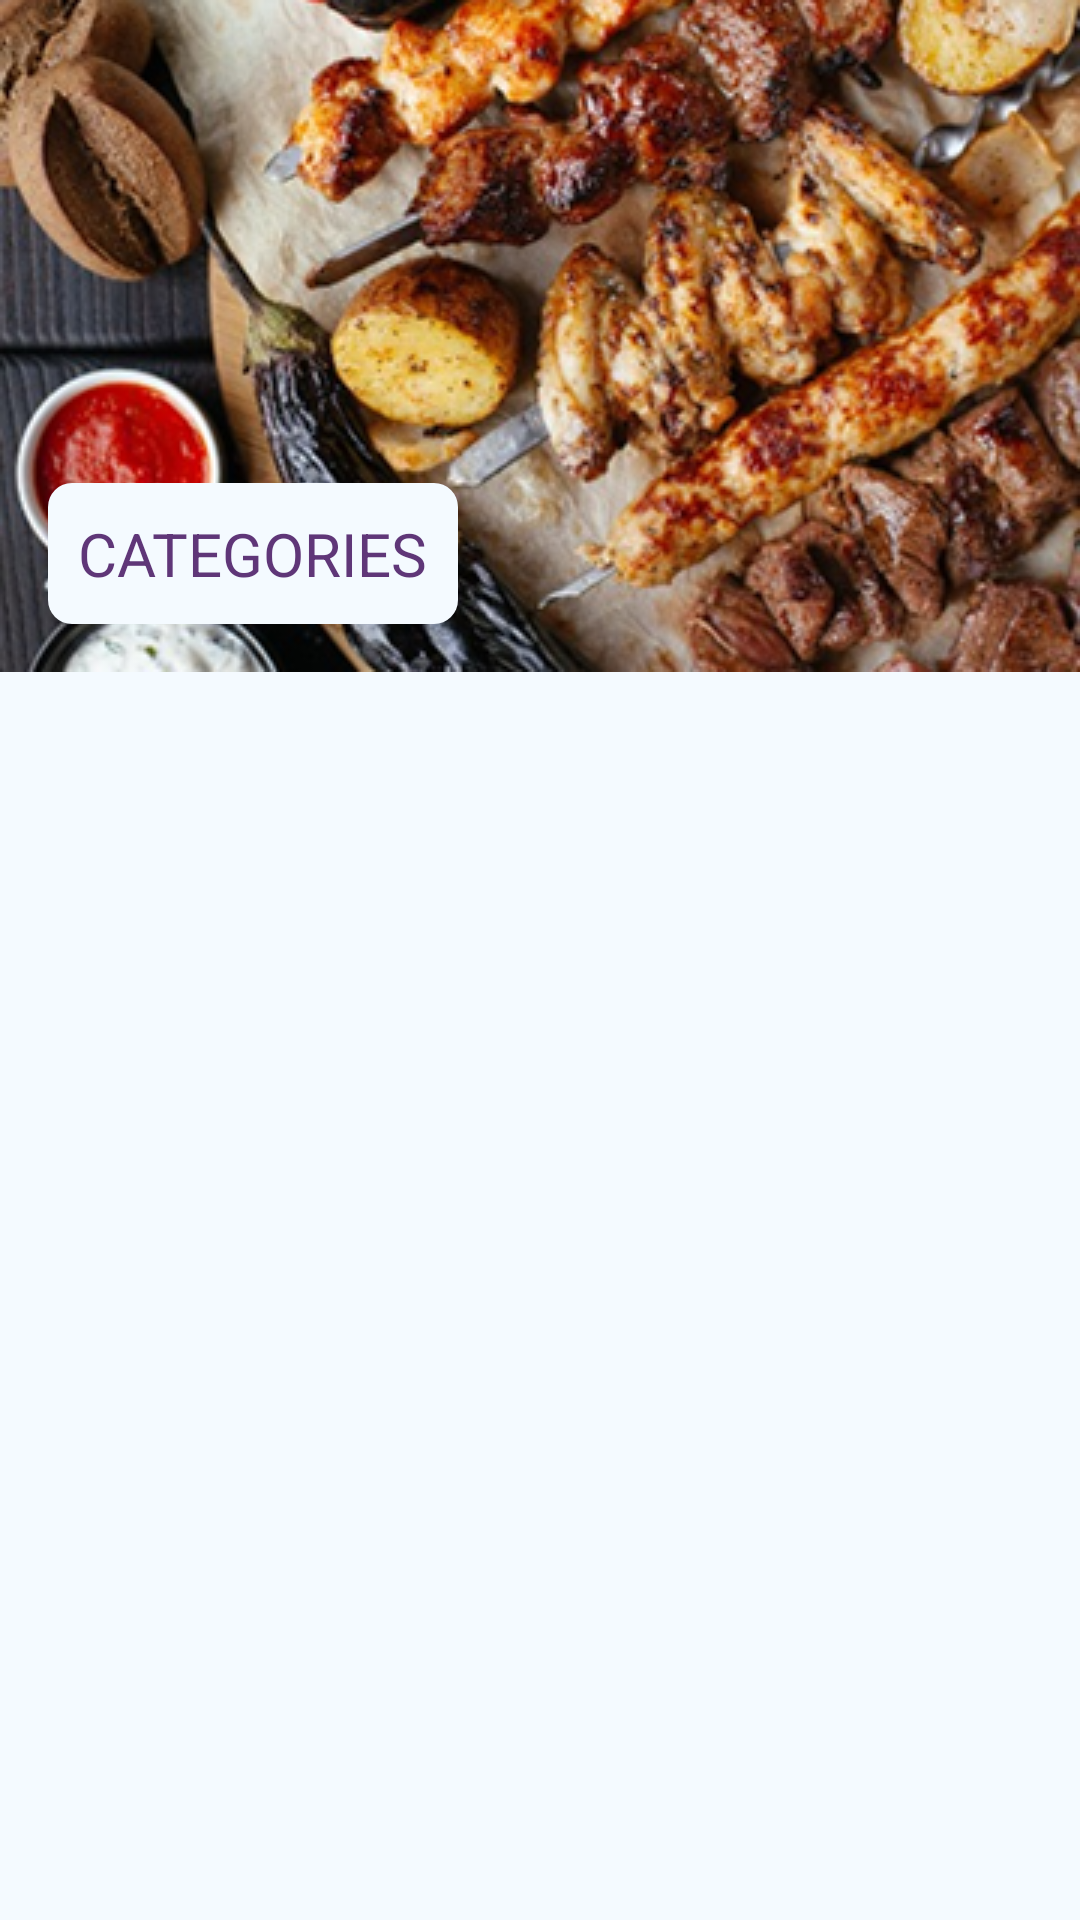

This screen was rendered from an Android layout file. Write that file and the resources it references.
<!-- AndroidManifest.xml: application theme Theme.Tasty -->
<!-- res/layout/fragment_list_categories.xml -->
<?xml version="1.0" encoding="utf-8"?>
<LinearLayout
    xmlns:android="http://schemas.android.com/apk/res/android"
    xmlns:app="http://schemas.android.com/apk/res-auto"
    xmlns:tools="http://schemas.android.com/tools"
    android:layout_width="match_parent"
    android:layout_height="match_parent"
    android:orientation="vertical"
    android:background="@color/background_color"
    android:id="@+id/CategoriesListFragment">

    <androidx.constraintlayout.widget.ConstraintLayout
        android:layout_width="match_parent"
        android:layout_height="@dimen/title_height">

        <ImageView
            android:layout_width="match_parent"
            android:layout_height="@dimen/title_height"
            android:contentDescription="@string/categories_image"
            android:scaleType="centerCrop"
            android:src="@drawable/bcg_categories"
            app:layout_constraintTop_toTopOf="parent" />

        <TextView
            android:layout_width="wrap_content"
            android:layout_height="wrap_content"
            android:layout_marginStart="@dimen/title_margin_start_bottom"
            android:layout_marginBottom="@dimen/title_margin_start_bottom"
            style="@style/StyleTitleTextView"
            android:text="@string/title_categories"
            app:layout_constraintBottom_toBottomOf="parent"
            app:layout_constraintStart_toStartOf="parent"
            android:padding="@dimen/title_padding"/>

    </androidx.constraintlayout.widget.ConstraintLayout>

    <androidx.recyclerview.widget.RecyclerView
        android:layout_width="wrap_content"
        android:layout_height="wrap_content"
        android:id="@+id/rvCategories"
        tools:itemCount="6"
        tools:listitem="@layout/item_category"
        app:layoutManager="androidx.recyclerview.widget.GridLayoutManager"
        app:spanCount="2"
        android:layout_margin="@dimen/category_layout_margin">

    </androidx.recyclerview.widget.RecyclerView>

</LinearLayout>
<!-- res/layout/item_category.xml (included above) -->
<?xml version="1.0" encoding="utf-8"?>
    <androidx.cardview.widget.CardView
        xmlns:android="http://schemas.android.com/apk/res/android"
        xmlns:app="http://schemas.android.com/apk/res-auto"
        xmlns:tools="http://schemas.android.com/tools"
        android:layout_width="match_parent"
        android:layout_height="wrap_content"
        app:cardCornerRadius="@dimen/btn_corner_radius"
        app:cardElevation="@dimen/category_card_shadow"
        android:foreground="?attr/selectableItemBackground"
        android:clickable="true"
        android:focusable="true"
        android:background="@color/white"
        android:layout_marginHorizontal="@dimen/category_layout_margin"
        android:layout_marginVertical="@dimen/category_layout_margin">

        <LinearLayout
            android:layout_width="match_parent"
            android:layout_height="match_parent"
            android:orientation="vertical"
            android:background="@color/white">

            <ImageView
                android:id="@+id/ivCategoryItem"
                android:layout_width="wrap_content"
                android:layout_height="@dimen/category_card_image_height"
                tools:src="@drawable/burger"
                android:scaleType="centerCrop"
                android:contentDescription="@string/category_of_dish_description"/>

            <TextView
                android:layout_width="match_parent"
                android:layout_height="wrap_content"
                tools:text="Бургеры"
                style="@style/StyleCategoryTitleTextView"
                android:layout_marginHorizontal="@dimen/category_layout_margin"
                android:layout_marginTop="@dimen/category_layout_margin"/>

            <TextView
                android:layout_width="match_parent"
                android:layout_height="wrap_content"
                tools:text="Рецепты всех популярных видов бургеров"
                style="@style/StyleCategoryTextView"
                android:layout_marginHorizontal="@dimen/category_layout_margin"
                android:layout_marginVertical="@dimen/category_layout_margin"/>

        </LinearLayout>

    </androidx.cardview.widget.CardView>
<!-- resources referenced by this layout -->
<resources>
  <color name="background_color">#F4FAFF</color>
  <color name="white">#FFFFFFFF</color>
  <dimen name="btn_corner_radius">8dp</dimen>
  <dimen name="category_card_image_height">130dp</dimen>
  <dimen name="category_card_shadow">2dp</dimen>
  <dimen name="category_layout_margin">8dp</dimen>
  <dimen name="title_height">224dp</dimen>
  <dimen name="title_margin_start_bottom">16dp</dimen>
  <dimen name="title_padding">10dp</dimen>
  <!-- drawable bcg_categories: png bitmap (drawable, 208757 bytes) -->
  <string name="categories_image">Image for categories page title.</string>
  <string name="category_of_dish_description">Category of dish.</string>
  <string name="title_categories">categories</string>
  <style name="StyleCategoryTextView" parent="android:Widget.TextView">
          <item name="android:textAppearance">@style/StyleCategory12</item>
      </style>
  <style name="StyleCategoryTitleTextView" parent="android:Widget.TextView">
          <item name="android:textAppearance">@style/StyleCategory14</item>
      </style>
  <style name="StyleTitleTextView" parent="android:Widget.TextView">
          <item name="android:textAppearance">@style/StyleTitle20</item>
          <item name="android:background">@drawable/shape_round_title</item>
      </style>
  <style name="Theme.Tasty" parent="Theme.MaterialComponents.DayNight.NoActionBar">
          
          <item name="colorPrimary">@color/purple_500</item>
          <item name="colorPrimaryVariant">@color/purple_700</item>
          <item name="colorOnPrimary">@color/white</item>
          
          <item name="colorSecondary">@color/teal_200</item>
          <item name="colorSecondaryVariant">@color/teal_700</item>
          <item name="colorOnSecondary">@color/black</item>
          
          <item name="android:statusBarColor">@color/background_color</item>
          <item name="android:navigationBarColor">@color/background_color</item>
          <item name="backgroundColor">@color/background_color</item>
          
      </style>
  <style name="StyleCategory12" parent="TextAppearance.AppCompat">
          <item name="fontFamily">@font/montserrat_medium</item>
          <item name="android:textSize">@dimen/category_text_size</item>
          <item name="android:textColor">@color/card_category_desc_color</item>
      </style>
  <style name="StyleCategory14" parent="TextAppearance.AppCompat">
          <item name="fontFamily">@font/montserratalternates_semibold</item>
          <item name="android:textSize">@dimen/btn_text_size</item>
          <item name="android:textColor">@color/title_color</item>
          <item name="android:textAllCaps">true</item>
      </style>
  <style name="StyleTitle20" parent="TextAppearance.AppCompat">
          <item name="fontFamily">@font/montserratalternates_semibold</item>
          <item name="android:textColor">@color/title_color</item>
          <item name="android:textSize">@dimen/title_text_size</item>
          <item name="android:textAllCaps">true</item>
      </style>
  <!-- drawable shape_round_title (drawable) -->
  <?xml version="1.0" encoding="utf-8"?>
  <shape xmlns:android="http://schemas.android.com/apk/res/android">
      <solid android:color="@color/background_color"/>
      <corners android:radius="@dimen/btn_corner_radius"/>
  </shape>
  <color name="purple_500">#FF6200EE</color>
  <color name="purple_700">#FF3700B3</color>
  <color name="teal_200">#FF03DAC5</color>
  <color name="teal_700">#FF018786</color>
  <color name="black">#FF000000</color>
  <dimen name="category_text_size">12sp</dimen>
  <color name="card_category_desc_color">#666666</color>
  <dimen name="btn_text_size">14sp</dimen>
  <color name="title_color">#5F3678</color>
  <dimen name="title_text_size">20sp</dimen>
</resources>
